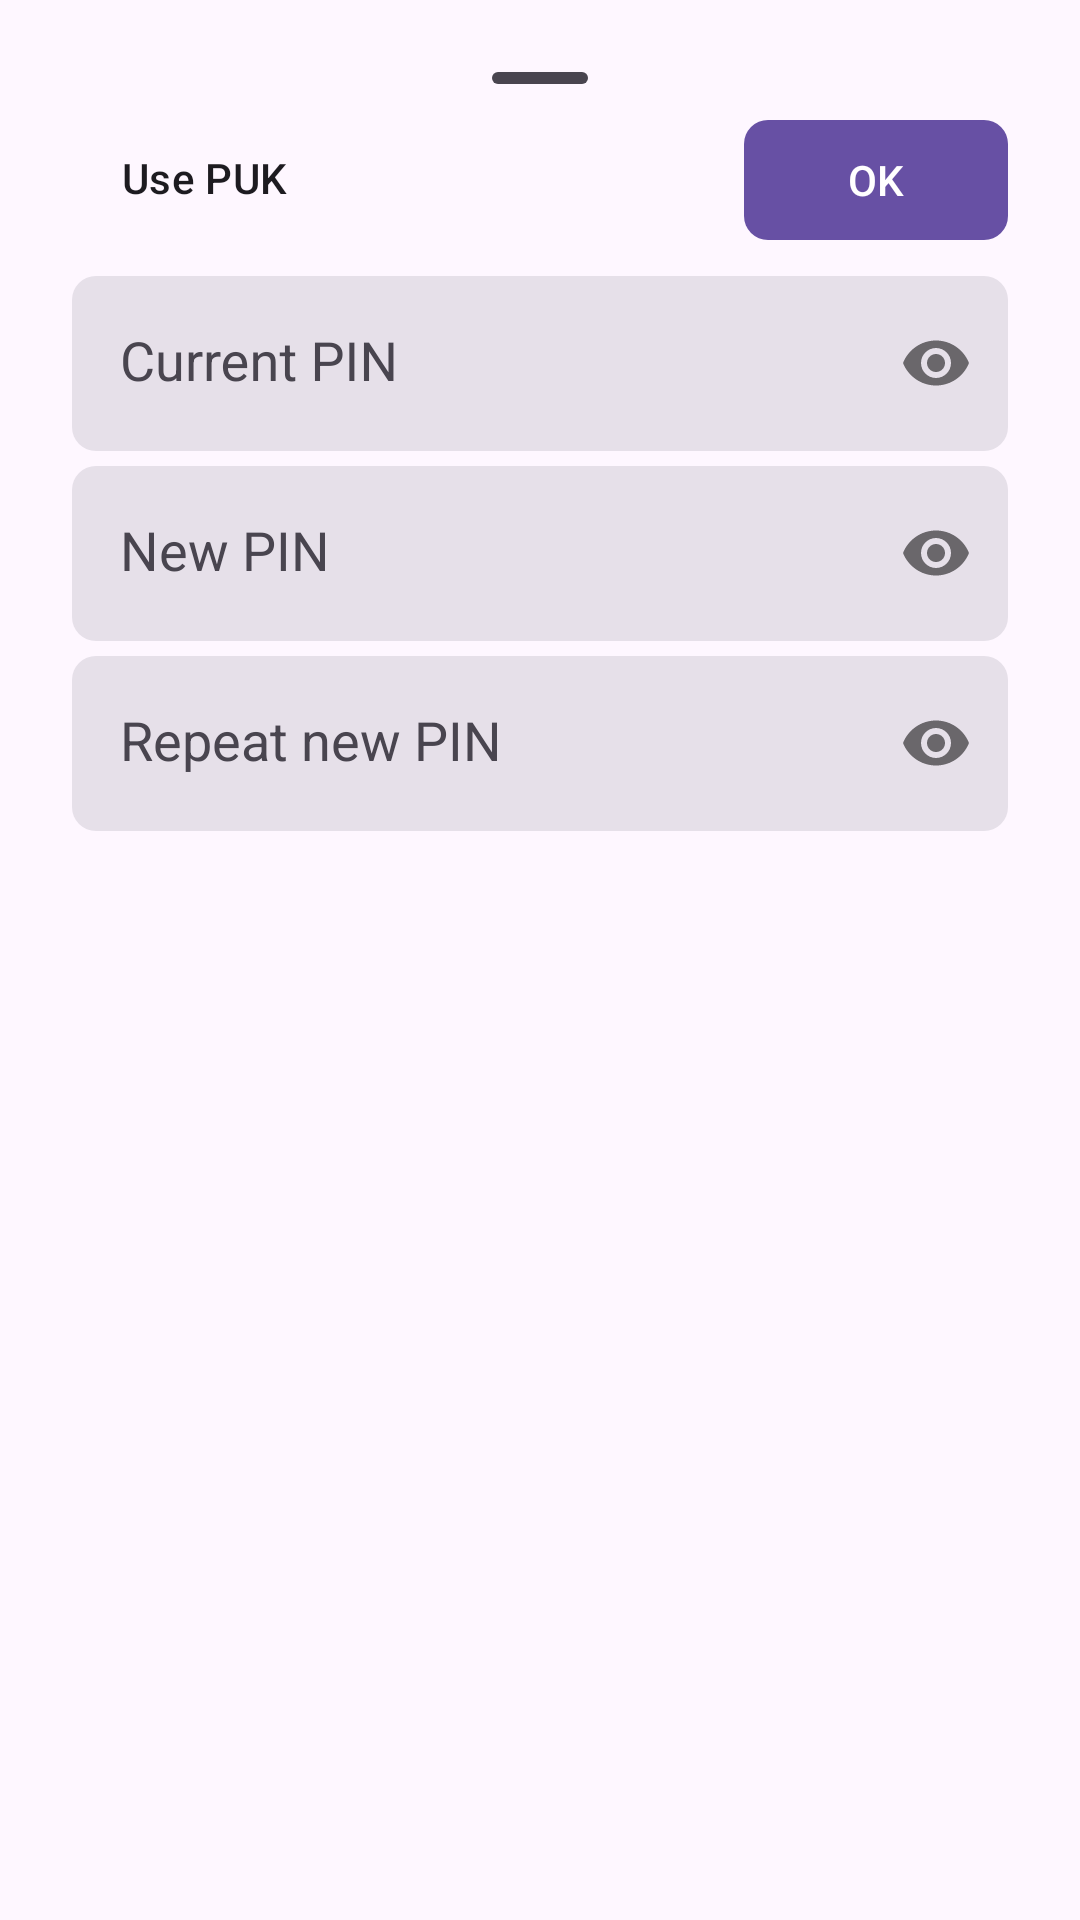

Here is an Android app screen rendered from its layout file. Give the layout XML and the strings, colors and styles it references.
<!-- AndroidManifest.xml: application theme Theme.STK -->
<!-- res/layout/change_sim_card_pin_layout.xml -->
<?xml version="1.0" encoding="utf-8"?>
<layout>

    <androidx.core.widget.NestedScrollView
        xmlns:android="http://schemas.android.com/apk/res/android"
        xmlns:app="http://schemas.android.com/apk/res-auto"
        android:layout_width="match_parent"
        android:layout_height="match_parent">

        <LinearLayout
            android:layout_width="match_parent"
            android:layout_height="match_parent"
            android:orientation="vertical"
            android:padding="?attr/dialogPreferredPadding">

            <View
                android:layout_width="32dp"
                android:layout_height="4dp"
                android:layout_gravity="center"
                android:layout_marginBottom="8dp"
                android:background="@drawable/bottom_sheet_handler_bg" />

            <RelativeLayout
                android:layout_width="match_parent"
                android:layout_height="wrap_content"
                android:layout_marginBottom="8dp">

                <ToggleButton
                    android:id="@+id/sim_card_pin_change_toggle_pin_puk"
                    style="@style/Widget.Material3.Button.TextButton"
                    android:layout_width="wrap_content"
                    android:layout_height="wrap_content"
                    android:layout_alignBottom="@id/sim_card_pin_change_ok_button"
                    android:layout_alignParentStart="true"
                    android:checked="false"
                    android:includeFontPadding="false"
                    android:textColor="?attr/colorOnSurface"
                    android:textOff="@string/use_puk_label"
                    android:textOn="@string/use_pin_label" />

                <com.google.android.material.button.MaterialButton
                    android:id="@+id/sim_card_pin_change_ok_button"
                    style="@style/Widget.Material3.Button"
                    android:layout_width="wrap_content"
                    android:layout_height="wrap_content"
                    android:layout_alignParentEnd="true"
                    android:text="@android:string/ok"
                    app:cornerRadius="8dp" />
            </RelativeLayout>

            <com.google.android.material.textfield.TextInputLayout
                android:id="@+id/current_access_code_inputText"
                style="?textInputFilledStyle"
                android:layout_width="match_parent"
                android:layout_height="wrap_content"
                android:layout_marginBottom="5dp"
                app:boxCornerRadiusBottomEnd="8dp"
                app:boxCornerRadiusBottomStart="8dp"
                app:boxCornerRadiusTopEnd="8dp"
                app:boxCornerRadiusTopStart="8dp"
                app:boxStrokeWidth="0dp"
                app:boxStrokeWidthFocused="0dp"
                app:passwordToggleEnabled="true">

                <com.google.android.material.textfield.TextInputEditText
                    android:layout_width="match_parent"
                    android:layout_height="wrap_content"
                    android:hint="@string/current_pin_hint"
                    android:inputType="numberPassword"
                    android:maxLength="8"
                    android:maxLines="1"
                    android:textAppearance="?android:attr/textAppearanceMedium" />
            </com.google.android.material.textfield.TextInputLayout>

            <com.google.android.material.textfield.TextInputLayout
                android:id="@+id/new_pin_inputText"
                style="?textInputFilledStyle"
                android:layout_width="match_parent"
                android:layout_height="wrap_content"
                android:layout_marginBottom="5dp"
                app:boxCornerRadiusBottomEnd="8dp"
                app:boxCornerRadiusBottomStart="8dp"
                app:boxCornerRadiusTopEnd="8dp"
                app:boxCornerRadiusTopStart="8dp"
                app:boxStrokeWidth="0dp"
                app:boxStrokeWidthFocused="0dp"
                app:passwordToggleEnabled="true">

                <com.google.android.material.textfield.TextInputEditText
                    android:layout_width="match_parent"
                    android:layout_height="wrap_content"
                    android:hint="@string/transfer_key_change_dialog_new_key_hint"
                    android:inputType="numberPassword"
                    android:maxLength="8"
                    android:maxLines="1"
                    android:textAppearance="?android:attr/textAppearanceMedium" />
            </com.google.android.material.textfield.TextInputLayout>

            <com.google.android.material.textfield.TextInputLayout
                android:id="@+id/new_pin_repetition_inputText"
                style="?textInputFilledStyle"
                android:layout_width="match_parent"
                android:layout_height="wrap_content"
                android:layout_marginBottom="16dp"
                app:boxCornerRadiusBottomEnd="8dp"
                app:boxCornerRadiusBottomStart="8dp"
                app:boxCornerRadiusTopEnd="8dp"
                app:boxCornerRadiusTopStart="8dp"
                app:boxStrokeWidth="0dp"
                app:boxStrokeWidthFocused="0dp"
                app:passwordToggleEnabled="true">

                <com.google.android.material.textfield.TextInputEditText
                    android:layout_width="match_parent"
                    android:layout_height="wrap_content"
                    android:hint="@string/repeat_new_pin_hint"
                    android:inputType="numberPassword"
                    android:maxLength="8"
                    android:maxLines="1"
                    android:textAppearance="?android:attr/textAppearanceMedium" />
            </com.google.android.material.textfield.TextInputLayout>
        </LinearLayout>
    </androidx.core.widget.NestedScrollView>
</layout>
<!-- resources referenced by this layout -->
<resources>
  <!-- drawable bottom_sheet_handler_bg (drawable) -->
  <?xml version="1.0" encoding="utf-8"?>
  <shape
      xmlns:android="http://schemas.android.com/apk/res/android"
      android:shape="rectangle">
      <solid android:color="?colorOnSurfaceVariant" />
      <corners android:radius="8dp" />
  </shape>
  <string name="current_pin_hint">Current PIN</string>
  <string name="repeat_new_pin_hint">Repeat new PIN</string>
  <string name="transfer_key_change_dialog_new_key_hint">New PIN</string>
  <string name="use_pin_label">Use PIN</string>
  <string name="use_puk_label">Use PUK</string>
  <style name="Theme.STK" parent="Theme.Material3.DayNight.NoActionBar">
          <item name="android:windowDisablePreview">true</item>
          <item name="android:statusBarColor">?android:colorBackground</item>
          <item name="android:windowLightStatusBar" tools:targetApi="23">true</item>
      </style>
</resources>
